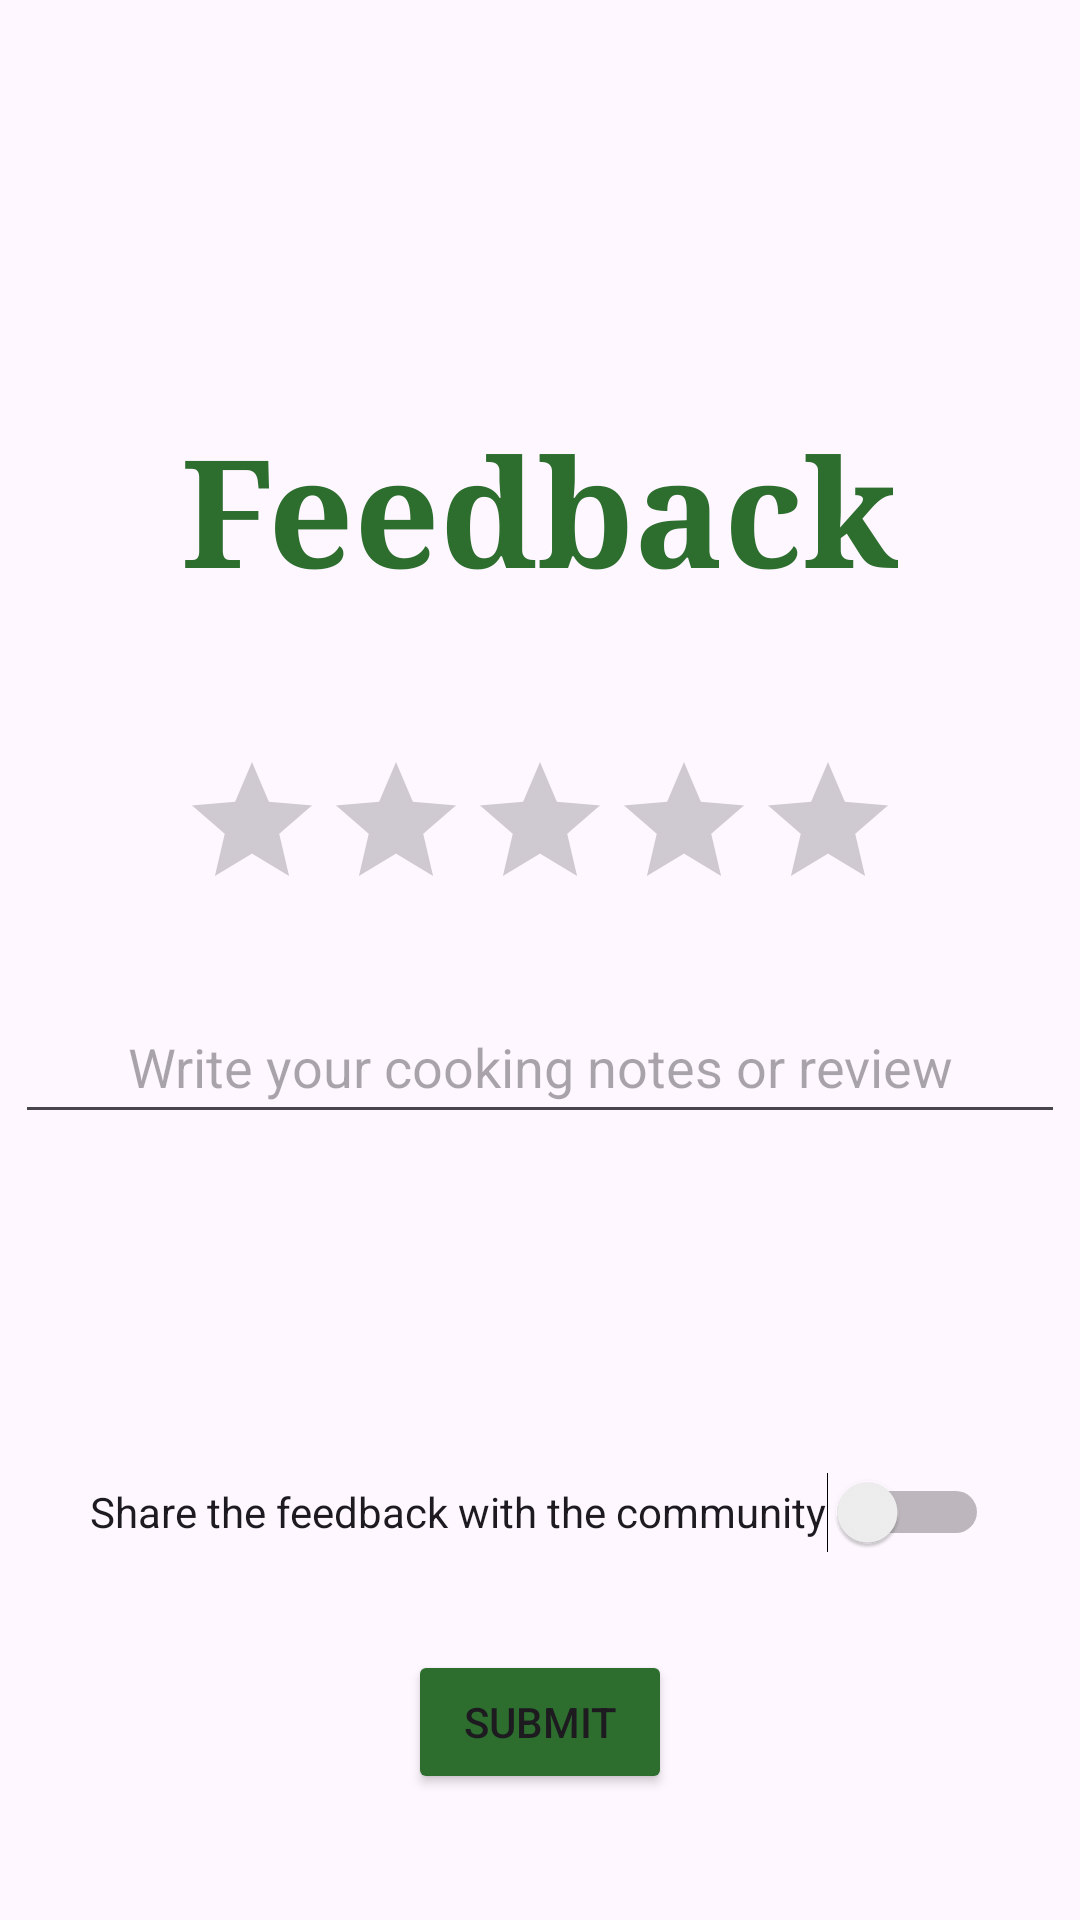

Write the Android layout XML for this screen, with the resource values it uses.
<!-- AndroidManifest.xml: application theme Theme.CookingClass -->
<!-- res/layout/fragment_feedback.xml -->
<?xml version="1.0" encoding="utf-8"?>
<FrameLayout xmlns:android="http://schemas.android.com/apk/res/android"
    xmlns:tools="http://schemas.android.com/tools"
    android:layout_width="match_parent"
    android:layout_height="match_parent"
    tools:context=".FeedbackFragment">

    <TextView
        android:layout_width="wrap_content"
        android:layout_height="wrap_content"
        android:fontFamily="serif"
        android:padding="16dp"
        android:text="Feedback"
        android:layout_marginTop="120dp"
        android:layout_gravity="center_horizontal"
        android:textColor="#2D6E2F"
        android:textSize="50sp"
        android:textStyle="bold"/>

    <RatingBar
        android:id="@+id/ratingBar"
        android:layout_width="wrap_content"
        android:layout_height="wrap_content"
        android:layout_gravity="center_horizontal"
        android:layout_marginTop="250dp"
        android:numStars="5"
        android:stepSize="1.0" />

    <EditText
        android:id="@+id/feedbackEditText"
        android:layout_width="350sp"
        android:layout_height="wrap_content"
        android:layout_marginTop="330dp"
        android:layout_gravity="center_horizontal"
        android:hint="Write your cooking notes or review"
        android:textAlignment="center"
        android:minHeight="48dp" />

    <Switch
        android:id="@+id/anonymousSwitch"
        android:layout_width="wrap_content"
        android:layout_height="wrap_content"
        android:layout_gravity="center_horizontal"
        android:layout_marginTop="480dp"
        android:minHeight="48dp"
        android:text="Share the feedback with the community" />

    <Button
        android:id="@+id/button_submit"
        android:layout_width="wrap_content"
        android:layout_height="wrap_content"
        android:layout_gravity="center_horizontal"
        android:layout_marginTop="550dp"
        android:backgroundTint="#2D6E2F"
        android:text="Submit" />

</FrameLayout>
<!-- resources referenced by this layout -->
<resources>
  <style name="Theme.CookingClass" parent="Base.Theme.CookingClass" />
  <style name="Base.Theme.CookingClass" parent="Theme.Material3.DayNight.NoActionBar">
          
          
      </style>
</resources>
